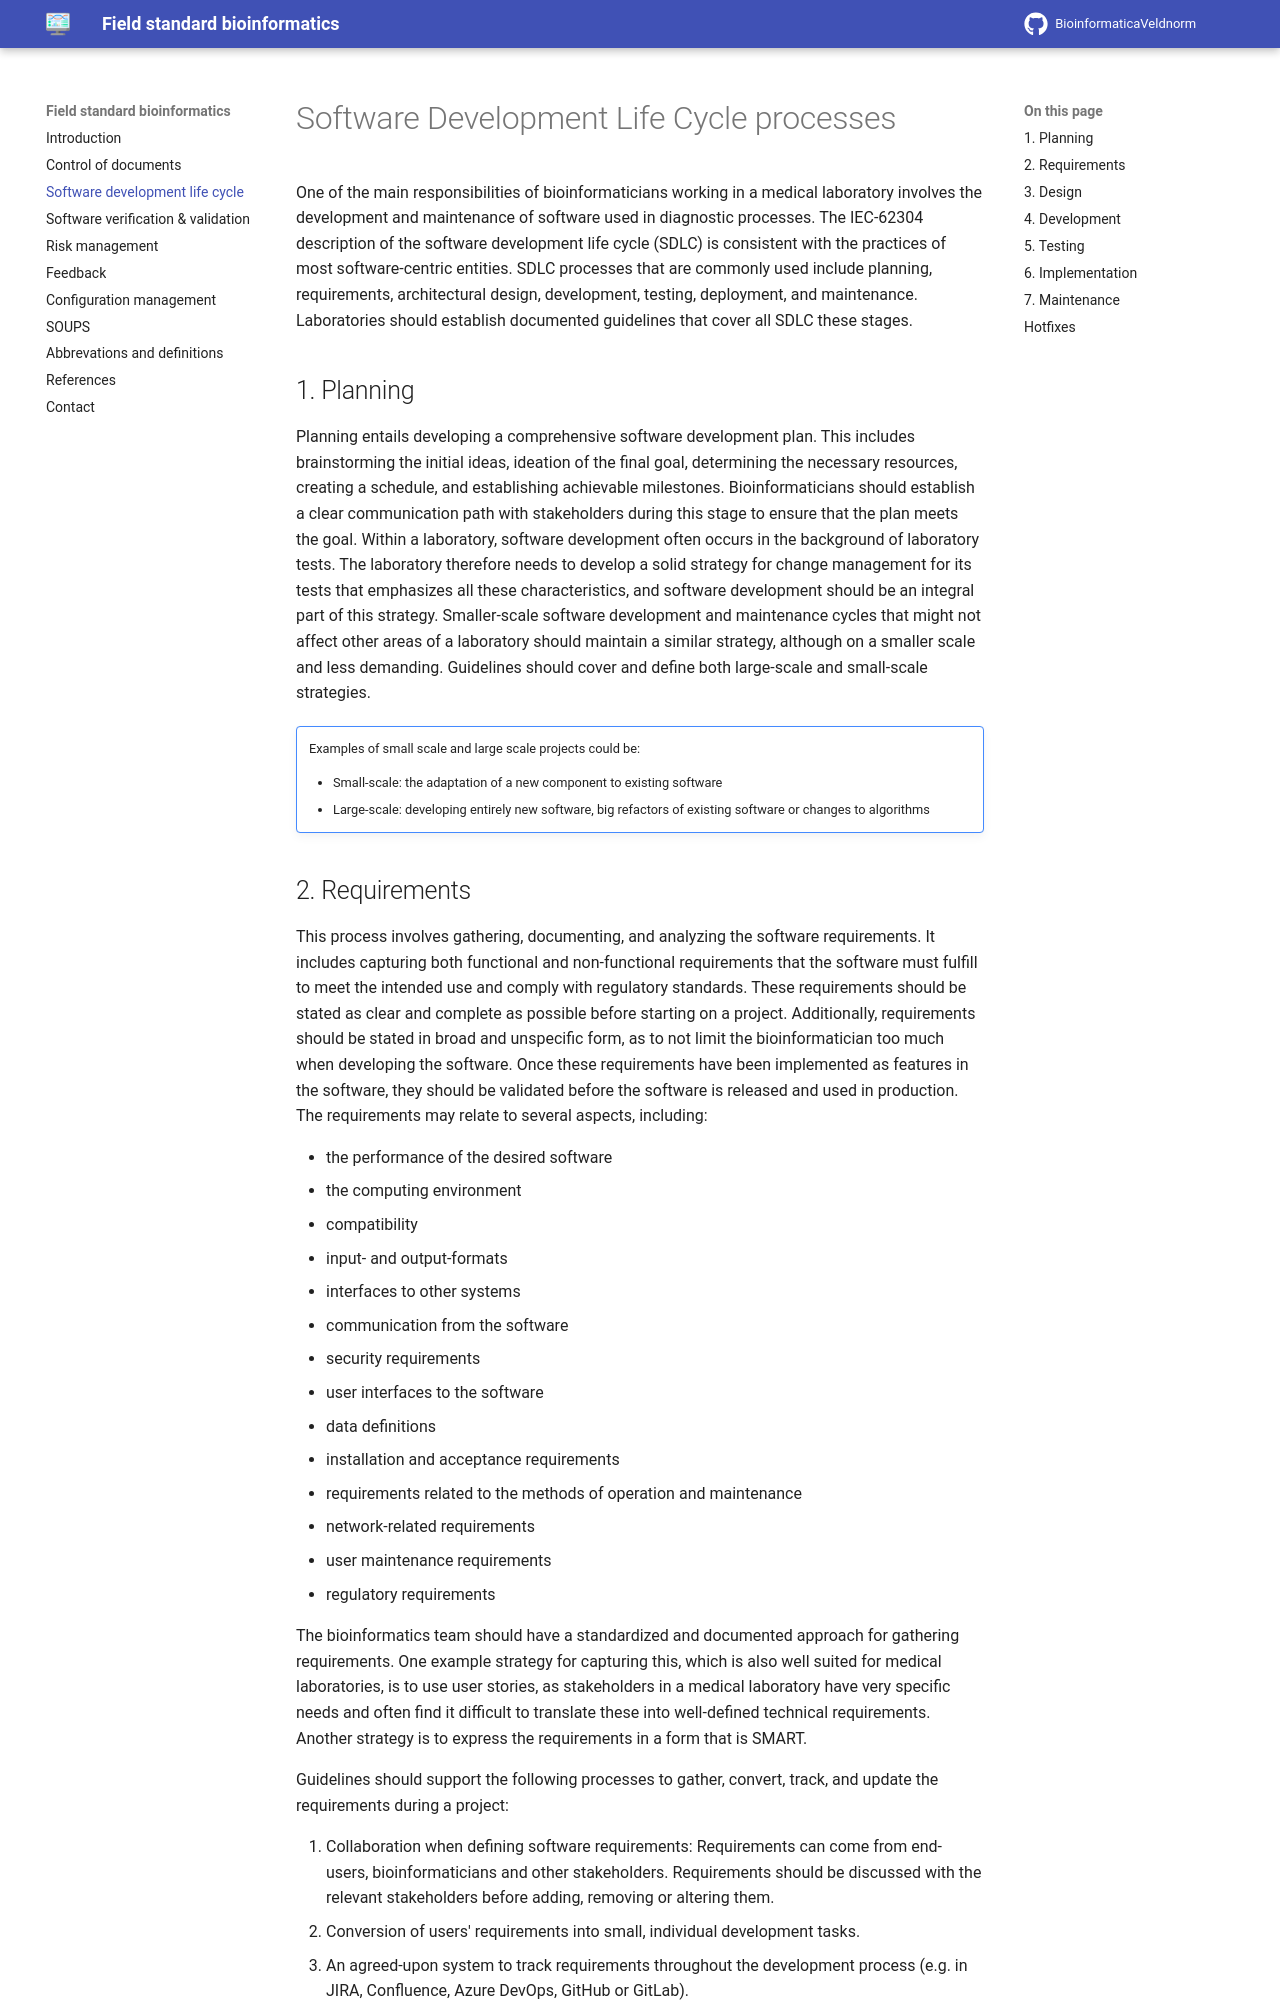

repository: VKGL-Kwaliteit/BioinformaticaVeldnorm · page: software_life_cycle_processes/index.html · generator: mkdocs

# Software Development Life Cycle processes

One of the main responsibilities of bioinformaticians working in a medical laboratory involves the development and maintenance of software used in diagnostic processes. The IEC-62304 description of the software development life cycle (SDLC) is consistent with the practices of most software-centric entities. SDLC processes that are commonly used include planning, requirements, architectural design, development, testing, deployment, and maintenance. Laboratories should establish documented guidelines that cover all SDLC these stages.

## 1. Planning

Planning entails developing a comprehensive software development plan. This includes brainstorming the initial ideas, ideation of the final goal, determining the necessary resources, creating a schedule, and establishing achievable milestones. Bioinformaticians should establish a clear communication path with stakeholders during this stage to ensure that the plan meets the goal. Within a laboratory, software development often occurs in the background of laboratory tests. The laboratory therefore needs to develop a solid strategy for change management for its tests that emphasizes all these characteristics, and software development should be an integral part of this strategy. Smaller-scale software development and maintenance cycles that might not affect other areas of a laboratory should maintain a similar strategy, although on a smaller scale and less demanding. Guidelines should cover and define both large-scale and small-scale strategies.

!!! note ""

    Examples of small scale and large scale projects could be:

    - Small-scale: the adaptation of a new component to existing software
    - Large-scale: developing entirely new software, big refactors of existing software or changes to algorithms
